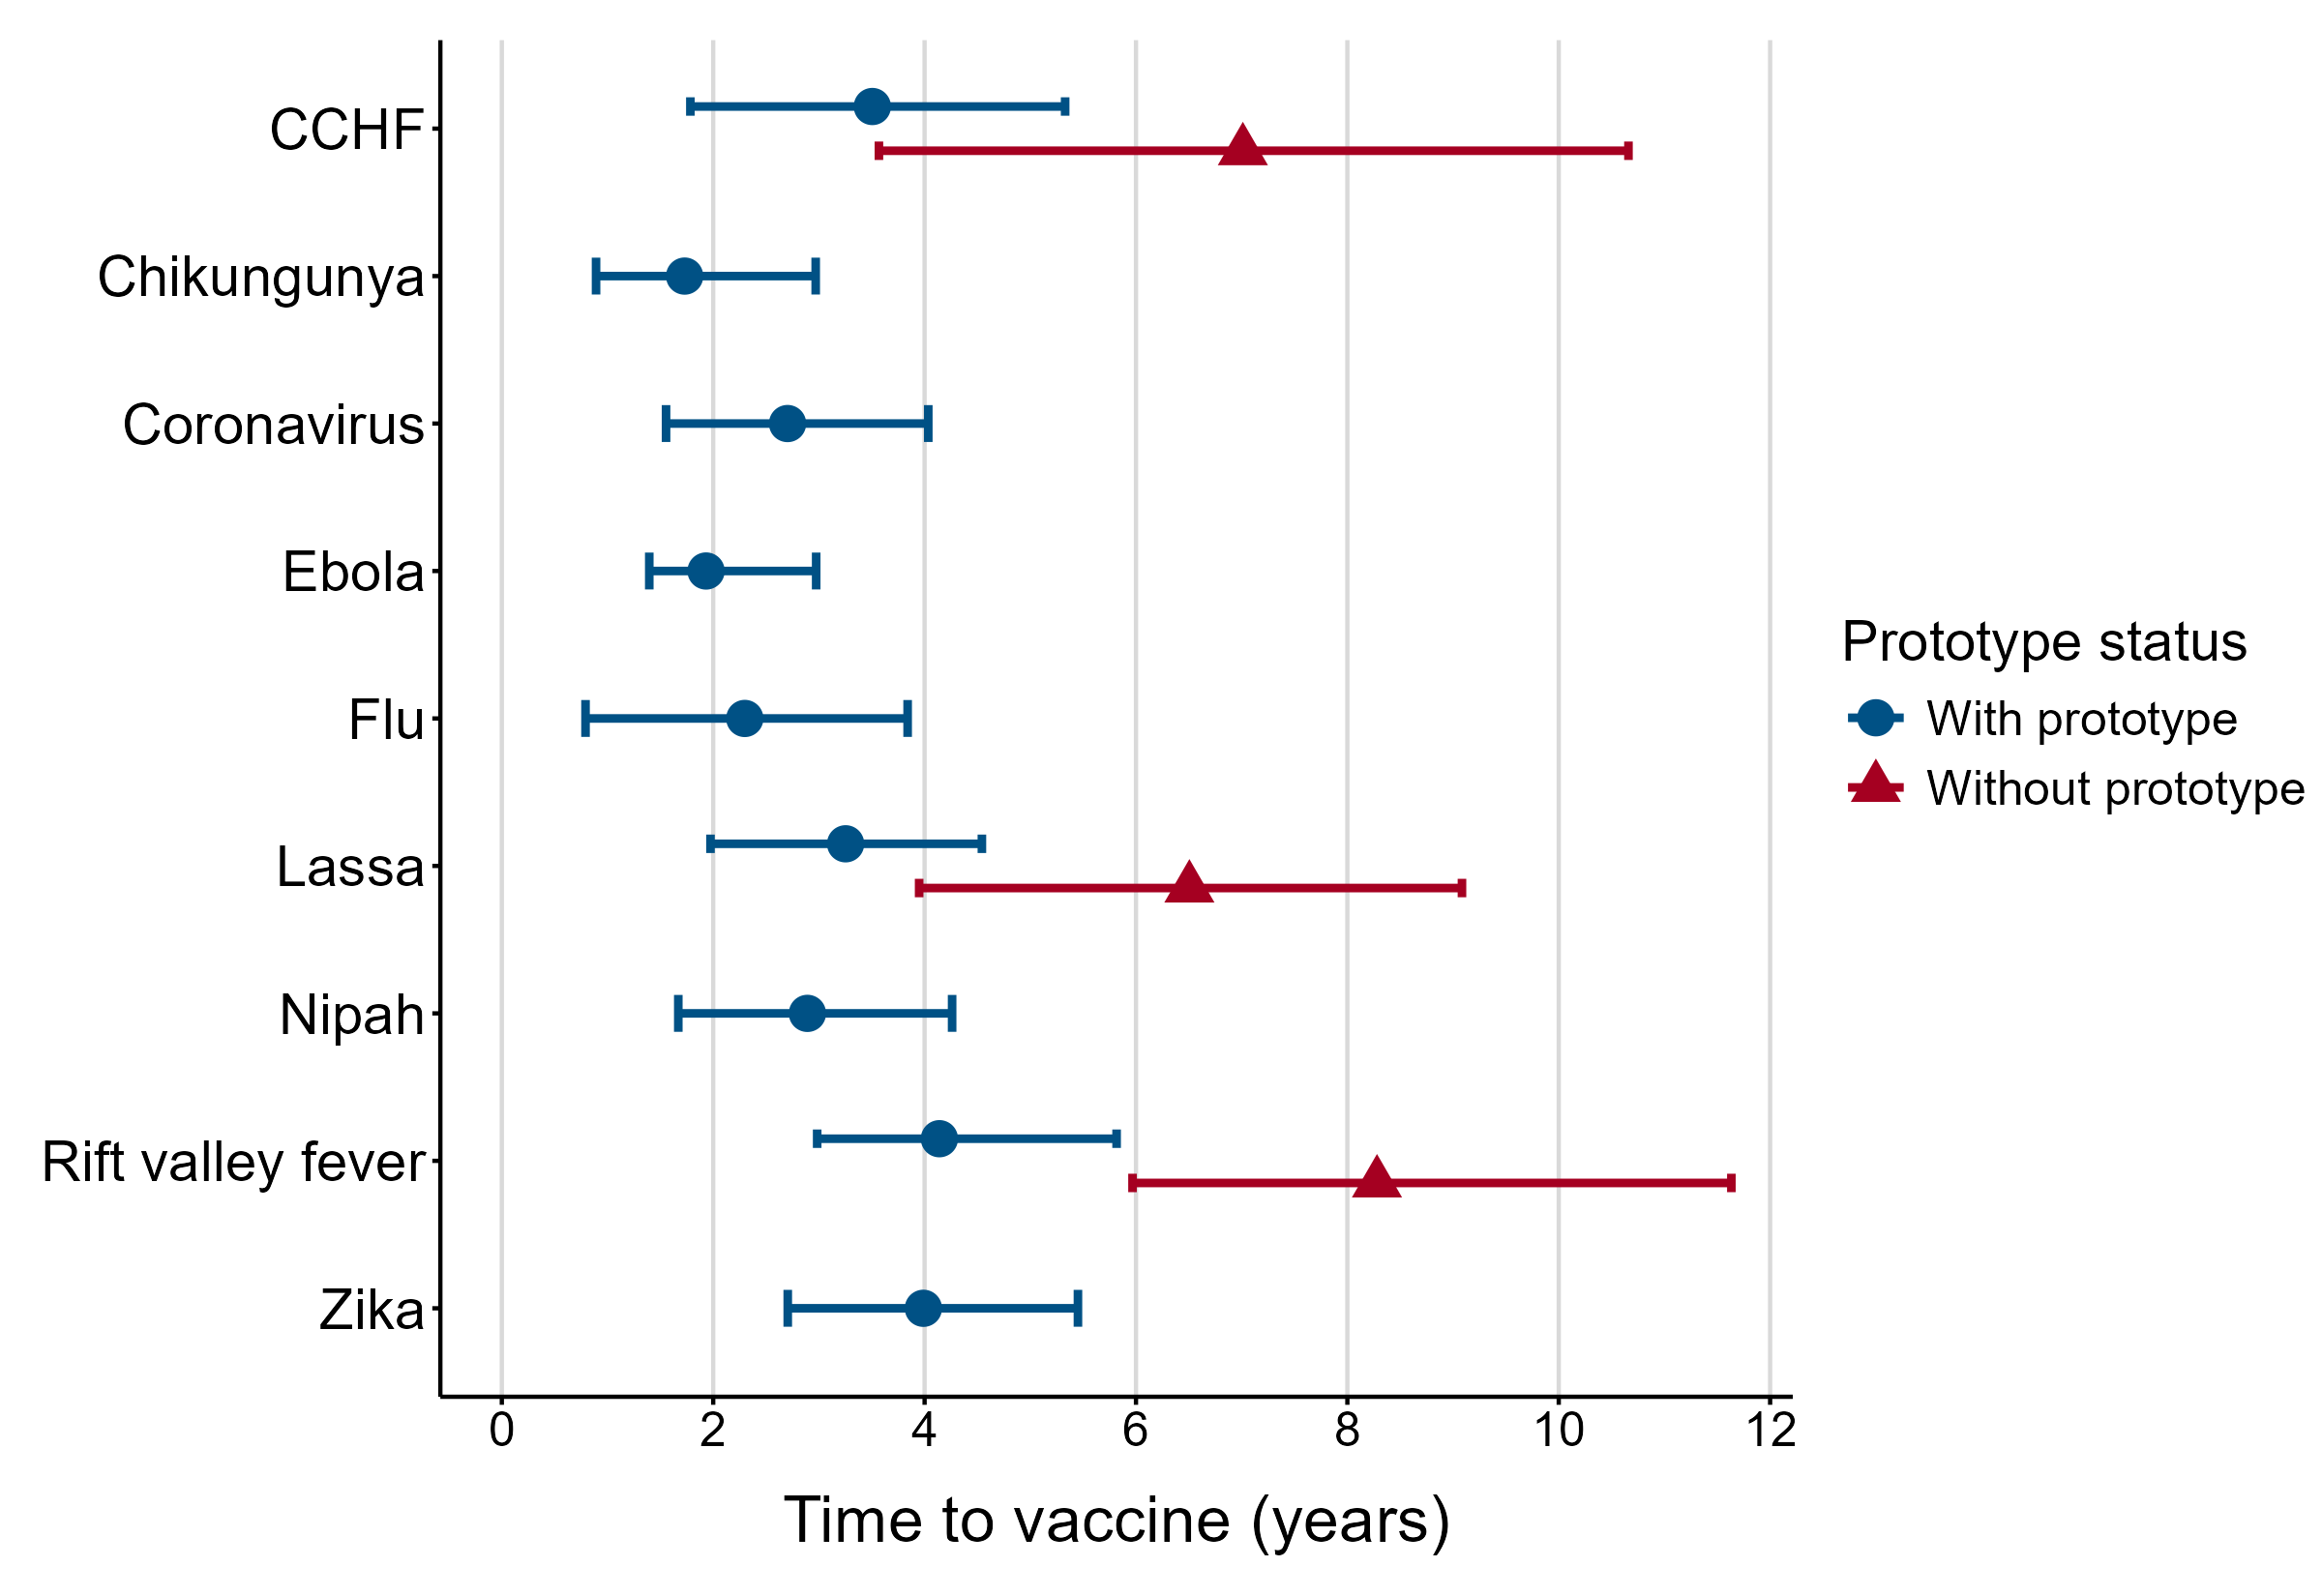

The file beside this chart, header and first rows:
pathogen, time_to_vaccine, lo95, hi95, has_prototype
chikungunya, 1.73, 0.8916, 2.97, 1
chikungunya, 3.459, 1.783, 5.939, 0
coronavirus, 2.703, 1.554, 4.035, 1
coronavirus, 5.407, 3.108, 8.07, 0
crimean_congo_hemorrhagic_fever, 3.506, 1.784, 5.33, 1
crimean_congo_hemorrhagic_fever, 7.011, 3.568, 10.66, 0
ebola, 1.932, 1.395, 2.974, 1
ebola, 3.865, 2.79, 5.948, 0
flu, 2.299, 0.7919, 3.84, 1
flu, 4.597, 1.584, 7.679, 0
lassa, 3.253, 1.974, 4.542, 1
lassa, 6.505, 3.948, 9.084, 0
nipah, 2.891, 1.67, 4.26, 1
nipah, 5.783, 3.339, 8.521, 0
rift_valley_fever, 4.14, 2.984, 5.817, 1
rift_valley_fever, 8.28, 5.967, 11.63, 0
zika, 3.989, 2.705, 5.451, 1
zika, 7.977, 5.41, 10.9, 0
